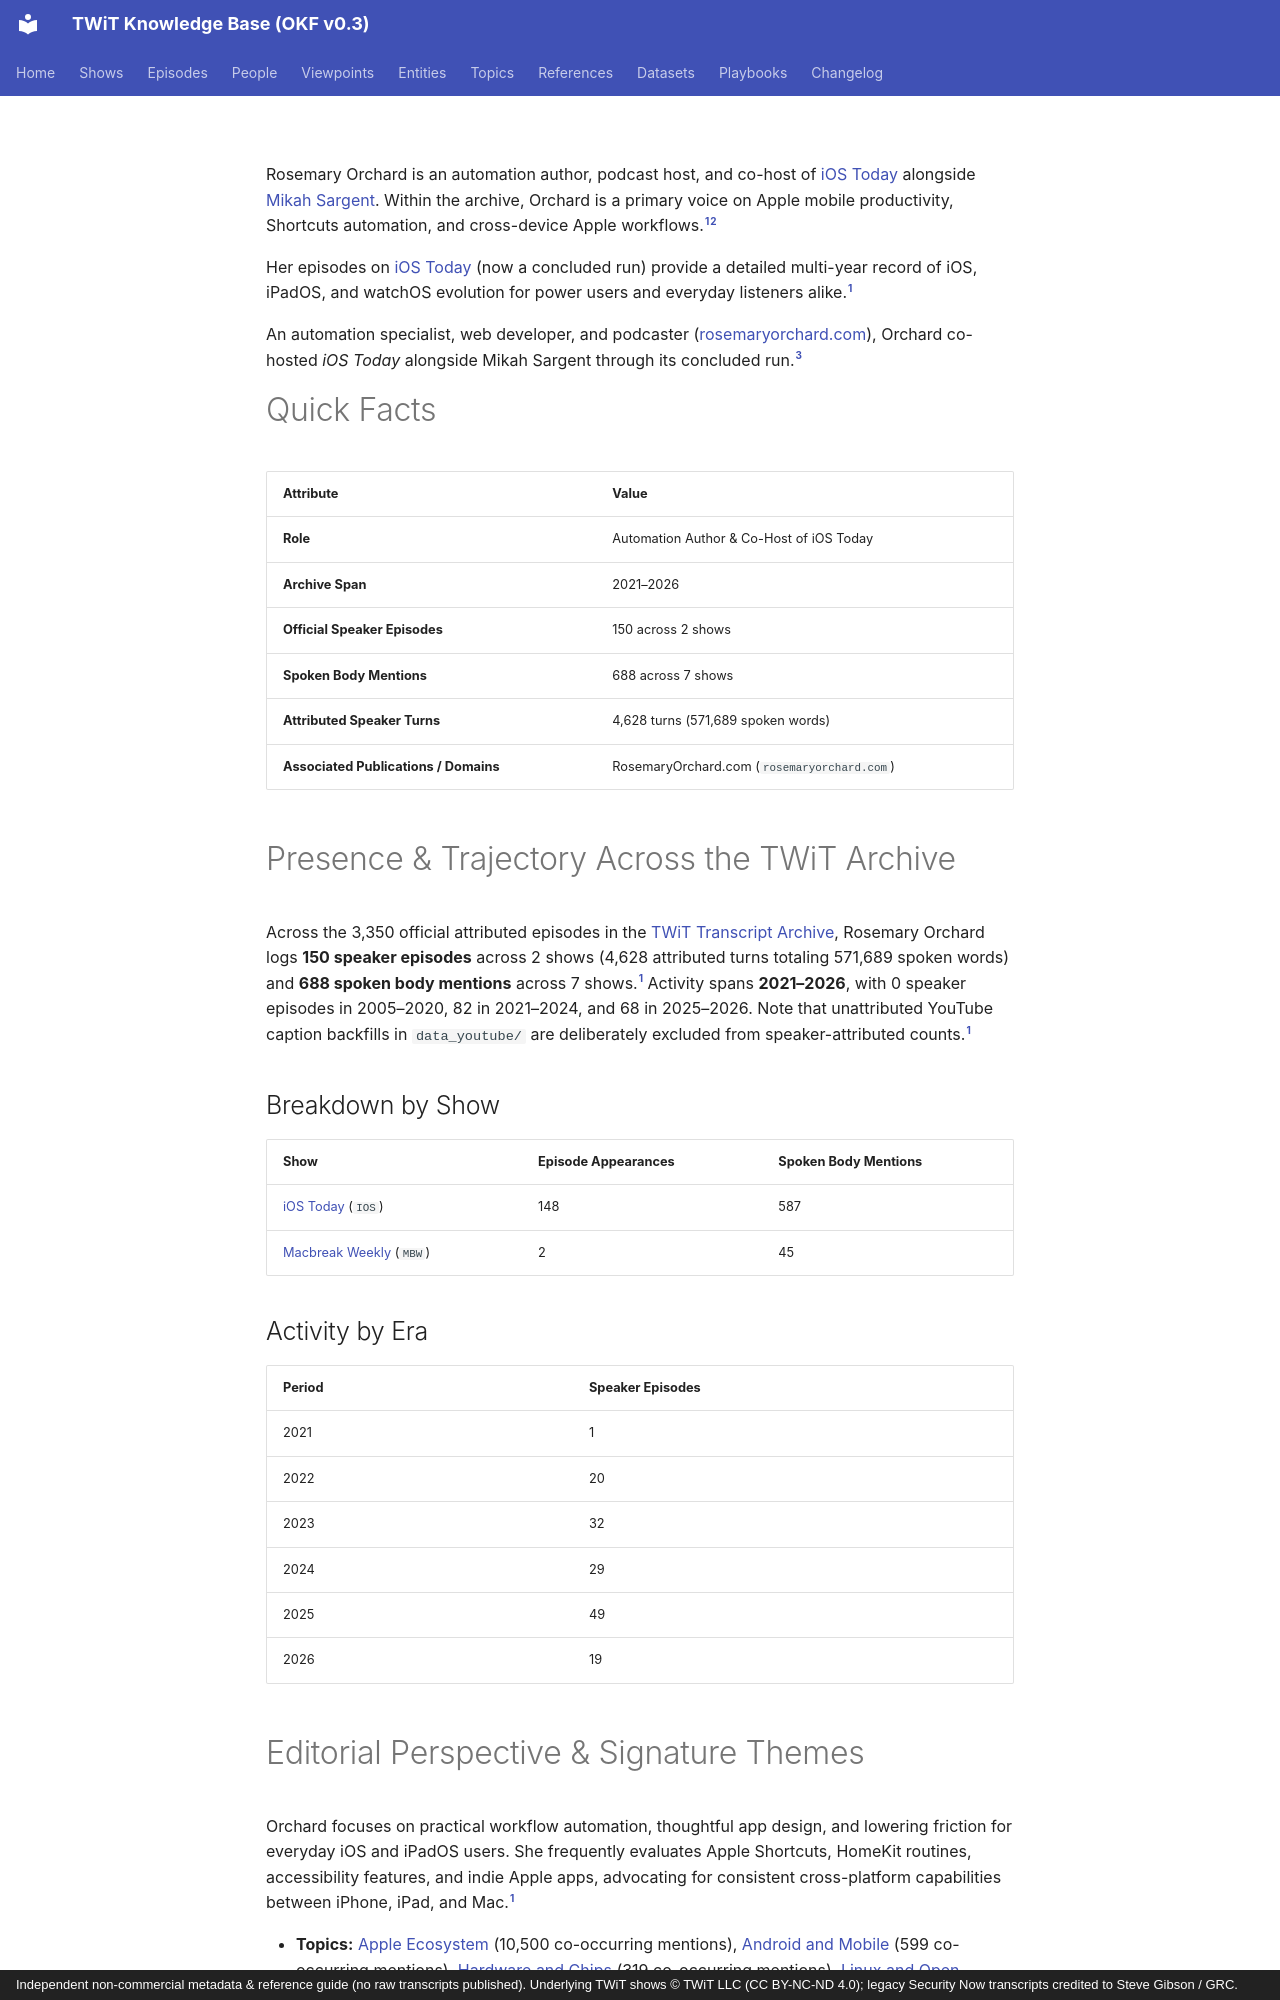

repository: jscott5811/twit-okf-site · page: people/rosemary-orchard/index.html · generator: mkdocs · copyright: Independent non-commercial metadata & reference guide (no raw transcripts published). Underlying TWiT shows © TWiT LLC (CC BY-NC-ND 4.0); legacy Security Now transcripts credited to Steve Gibson / GRC.

---
type: person
title: "Rosemary Orchard"
description: "Automation Author & Co-Host of iOS Today; appears as a speaker in 150 official episodes across 2 shows (2021–2026)."
tags: [person, host, ios, apple, automation]
generated: { by: "antigravity/gemini-4-neon-medium", at: "2026-11-23T22:55:00Z" }
sources:
  - id: archive-data
    resource: "local archive data/*_Transcripts_*.md"
    title: "Processed official TWiT transcript Markdown chunks (577 files, 3,350 episodes)"
  - id: dataset-doc
    resource: /datasets/twit-transcript-archive.md
    title: "TWiT Transcript Archive dataset specification"
  - id: official-site
    resource: https://rosemaryorchard.com/
    title: "Rosemary Orchard official site"
---

Rosemary Orchard is an automation author, podcast host, and co-host of [iOS Today](../shows/ios.md) alongside [Mikah Sargent](mikah-sargent.md). Within the archive, Orchard is a primary voice on Apple mobile productivity, Shortcuts automation, and cross-device Apple workflows.[^archive-data][^dataset-doc]

Her episodes on [iOS Today](../shows/ios.md) (now a concluded run) provide a detailed multi-year record of iOS, iPadOS, and watchOS evolution for power users and everyday listeners alike.[^archive-data]

An automation specialist, web developer, and podcaster ([rosemaryorchard.com](https://rosemaryorchard.com/)), Orchard co-hosted *iOS Today* alongside Mikah Sargent through its concluded run.[^official-site]

# Quick Facts

| Attribute | Value |
|---|---|
| **Role** | Automation Author & Co-Host of iOS Today |
| **Archive Span** | 2021–2026 |
| **Official Speaker Episodes** | 150 across 2 shows |
| **Spoken Body Mentions** | 688 across 7 shows |
| **Attributed Speaker Turns** | 4,628 turns (571,689 spoken words) |
| **Associated Publications / Domains** | RosemaryOrchard.com (`rosemaryorchard.com`) |

# Presence & Trajectory Across the TWiT Archive

Across the 3,350 official attributed episodes in the [TWiT Transcript Archive](../datasets/twit-transcript-archive.md), Rosemary Orchard logs **150 speaker episodes** across 2 shows (4,628 attributed turns totaling 571,689 spoken words) and **688 spoken body mentions** across 7 shows.[^archive-data] Activity spans **2021–2026**, with 0 speaker episodes in 2005–2020, 82 in 2021–2024, and 68 in 2025–2026. Note that unattributed YouTube caption backfills in `data_youtube/` are deliberately excluded from speaker-attributed counts.[^archive-data]

## Breakdown by Show

| Show | Episode Appearances | Spoken Body Mentions |
|---|---|---|
| [iOS Today](../shows/ios.md) (`IOS`) | 148 | 587 |
| [Macbreak Weekly](../shows/mbw.md) (`MBW`) | 2 | 45 |

## Activity by Era

| Period | Speaker Episodes |
|---|---|
| 2021 | 1 |
| 2022 | 20 |
| 2023 | 32 |
| 2024 | 29 |
| 2025 | 49 |
| 2026 | 19 |

# Editorial Perspective & Signature Themes

Orchard focuses on practical workflow automation, thoughtful app design, and lowering friction for everyday iOS and iPadOS users. She frequently evaluates Apple Shortcuts, HomeKit routines, accessibility features, and indie Apple apps, advocating for consistent cross-platform capabilities between iPhone, iPad, and Mac.[^archive-data]

- **Topics:** [Apple Ecosystem](../topics/apple-ecosystem.md) (10,500 co-occurring mentions), [Android and Mobile](../topics/android-and-mobile.md) (599 co-occurring mentions), [Hardware and Chips](../topics/hardware-and-chips.md) (319 co-occurring mentions), [Linux and Open Source](../topics/linux-and-open-source.md) (255 co-occurring mentions), [Windows and Microsoft](../topics/windows-and-microsoft.md) (135 co-occurring mentions).[^archive-data]
- **Entities:** [Apple](../entities/apple.md) (5,472 co-occurring mentions), [Google](../entities/google.md) (298 co-occurring mentions), [Meta and Social Platforms](../entities/meta-and-social-platforms.md) (220 co-occurring mentions), [Linux and FOSS Ecosystem](../entities/linux-and-foss.md) (141 co-occurring mentions), [Microsoft](../entities/microsoft.md) (70 co-occurring mentions).[^archive-data]

## Recurring Points of View & Verbatim Quotes

All quotes below are extracted verbatim from speaker-attributed turns in the 3,350 official Markdown transcripts (excluding sponsor reads and unattributed YouTube captions).[^archive-data]
